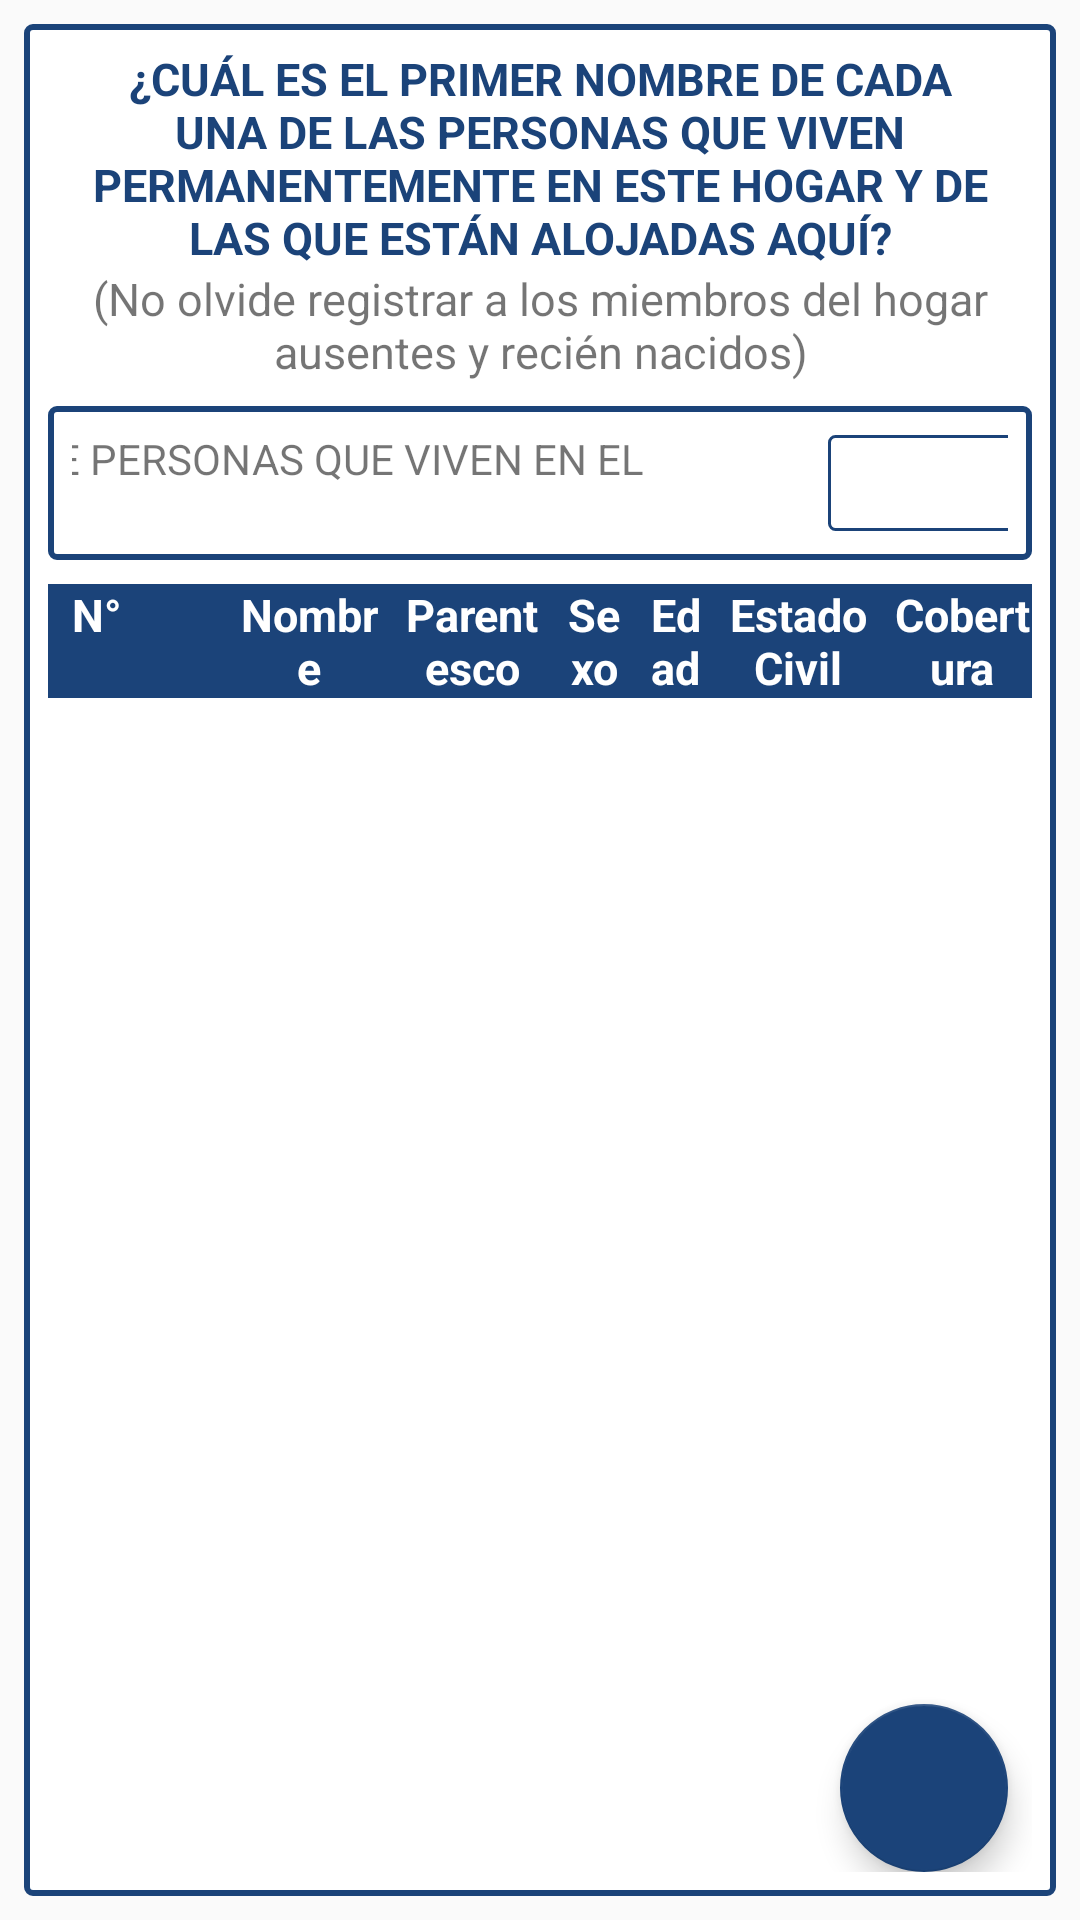

The Android layout XML behind this screen, and the referenced resources:
<!-- AndroidManifest.xml: application theme AppTheme -->
<!-- res/layout/fragment_residentes.xml -->
<?xml version="1.0" encoding="utf-8"?>
<LinearLayout xmlns:android="http://schemas.android.com/apk/res/android"
    xmlns:tools="http://schemas.android.com/tools"
    android:layout_width="match_parent"
    android:layout_height="match_parent"
    xmlns:app="http://schemas.android.com/apk/res-auto"
    android:orientation="vertical"
    tools:context=".fragments.ResidentesFragment">
    <LinearLayout
        android:layout_width="match_parent"
        android:layout_height="match_parent"
        android:layout_margin="@dimen/margen_small"
        android:padding="@dimen/margen_small"
        android:background="@drawable/marco_pregunta"
        android:orientation="vertical">
        <TextView
            android:layout_width="match_parent"
            android:layout_height="wrap_content"
            android:gravity="center"
            android:textSize="@dimen/texto_small"
            android:theme="@style/TemaTextoPregunta"
            android:text="@string/modulo_2_p202_pregunta_miembros"/>
        <TextView
            android:layout_width="match_parent"
            android:layout_height="wrap_content"
            android:gravity="center"
            android:textSize="@dimen/texto_small"
            android:layout_marginBottom="@dimen/margen_small"
            android:text="@string/modulo_2_p202_ind"/>
        <LinearLayout
            android:layout_width="match_parent"
            android:layout_height="wrap_content"
            android:orientation="horizontal"
            android:gravity="center"
            android:padding="@dimen/margen_small"
            android:layout_marginBottom="@dimen/margen_small"
            android:background="@drawable/marco_pregunta">
            <TextView
                android:layout_width="wrap_content"
                android:layout_marginRight="@dimen/margen_medium"
                android:text="TOTAL DE PERSONAS QUE VIVEN EN EL HOGAR"
                android:layout_height="wrap_content"/>
            <TextView
                android:id="@+id/mod2_txtNumeroPersonas"
                android:layout_width="120dp"
                android:layout_height="32dp"
                android:gravity="center"
                android:background="@drawable/input_text_enabled"/>
        </LinearLayout>
        <LinearLayout
            android:orientation="horizontal"
            android:layout_width="match_parent"
            android:layout_height="wrap_content"
            android:background="@color/colorPrimary">
            <TextView
                android:layout_height="wrap_content"
                android:layout_width="@dimen/longitud_input_n"
                android:theme="@style/TemaCabeceraP309"
                android:text="@string/modulo_2_cab_nro"/>
            <TextView
                android:layout_width="0dp"
                android:layout_height="wrap_content"
                android:layout_weight="2"
                android:gravity="center"
                android:theme="@style/TemaCabeceraP309"
                android:text="@string/modulo_2_cab_nombre"/>
            <TextView
                android:layout_width="0dp"
                android:layout_height="wrap_content"
                android:layout_weight="2"
                android:gravity="center"
                android:theme="@style/TemaCabeceraP309"
                android:text="@string/modulo_2_cab_parentesco"/>
            <TextView
                android:layout_width="0dp"
                android:layout_height="wrap_content"
                android:layout_weight="1"
                android:gravity="center"
                android:theme="@style/TemaCabeceraP309"
                android:text="@string/modulo_2_cab_sexo"/>
            <TextView
                android:layout_width="0dp"
                android:layout_height="wrap_content"
                android:layout_weight="1"
                android:gravity="center"
                android:theme="@style/TemaCabeceraP309"
                android:text="@string/modulo_2_cab_edad"/>
            <TextView
                android:layout_width="0dp"
                android:layout_height="wrap_content"
                android:layout_weight="2"
                android:gravity="center"
                android:theme="@style/TemaCabeceraP309"
                android:text="@string/modulo_2_cab_estado_civil"/>
            <TextView
                android:layout_width="0dp"
                android:layout_height="wrap_content"
                android:layout_weight="2"
                android:gravity="center"
                android:theme="@style/TemaCabeceraP309"
                android:text="Cobertura"/>
        </LinearLayout>

        <RelativeLayout
            android:layout_width="match_parent"
            android:layout_height="wrap_content">
            <android.support.v7.widget.RecyclerView
                android:id="@+id/mod2_recyclerview"
                android:layout_width="match_parent"
                android:layout_height="wrap_content"/>
            <android.support.design.widget.FloatingActionButton
                android:id="@+id/mod2_fab"
                android:layout_width="wrap_content"
                android:layout_height="wrap_content"
                android:layout_alignParentBottom="true"
                android:layout_alignParentRight="true"
                app:backgroundTint="@color/colorPrimary"
                android:layout_marginRight="@dimen/margen_small"
                android:layout_marginBottom="@dimen/margen_small"
                android:src="@drawable/ic_add"
                />
        </RelativeLayout>
    </LinearLayout>
</LinearLayout>
<!-- resources referenced by this layout -->
<resources>
  <color name="colorPrimary">#1B4379</color>
  <dimen name="longitud_input_n">56dp</dimen>
  <dimen name="margen_medium">16dp</dimen>
  <dimen name="margen_small">8dp</dimen>
  <dimen name="texto_small">15sp</dimen>
  <!-- drawable input_text_enabled (drawable-v24) -->
  <?xml version="1.0" encoding="utf-8"?>
  <shape xmlns:android="http://schemas.android.com/apk/res/android">
      <stroke android:width="1dp" android:color="@color/colorPrimary"/>
      <corners android:radius="2dp"/>
      <solid android:color="@color/colorIcons"/>
  </shape>
  <!-- drawable marco_pregunta (drawable-xxhdpi) -->
  <?xml version="1.0" encoding="utf-8"?>
  <shape xmlns:android="http://schemas.android.com/apk/res/android">
      <stroke android:width="2dp" android:color="@color/colorPrimary"/>
      <corners android:radius="2dp"/>
      <solid android:color="@color/colorIcons"/>
  </shape>
  <string name="modulo_2_cab_edad">Edad</string>
  <string name="modulo_2_cab_estado_civil">Estado Civil</string>
  <string name="modulo_2_cab_nombre">Nombre</string>
  <string name="modulo_2_cab_nro">N°</string>
  <string name="modulo_2_cab_parentesco">Parentesco</string>
  <string name="modulo_2_cab_sexo">Sexo</string>
  <string name="modulo_2_p202_ind">(No olvide registrar a los miembros del hogar ausentes y recién nacidos)</string>
  <string name="modulo_2_p202_pregunta_miembros">¿CUÁL ES EL PRIMER NOMBRE DE CADA UNA DE LAS PERSONAS QUE VIVEN PERMANENTEMENTE EN ESTE HOGAR Y DE LAS QUE ESTÁN ALOJADAS AQUÍ?</string>
  <style name="TemaCabeceraP309" parent="AppTheme">
          <item name="android:paddingLeft">@dimen/margen_small</item>
          <item name="android:textStyle">bold</item>
          <item name="android:textSize">@dimen/texto_small</item>
          <item name="android:textColor">@color/colorIcons</item>
      </style>
  <style name="TemaTextoPregunta" parent="AppTheme">
          <item name="android:textStyle">bold</item>
          <item name="android:textSize">@dimen/texto_small</item>
          <item name="android:textColor">@color/colorPrimary</item>
      </style>
  <style name="AppTheme" parent="Theme.AppCompat.Light.NoActionBar">
          
          <item name="colorPrimary">@color/colorPrimary</item>
          <item name="colorPrimaryDark">@color/colorPrimaryDark</item>
          <item name="colorAccent">@color/colorAccent</item>
          <item name="cardViewStyle">@style/CardView</item>
      </style>
  <color name="colorIcons">#FFFFFF</color>
  <color name="colorPrimaryDark">#132e53</color>
  <color name="colorAccent">#607D8B</color>
</resources>
